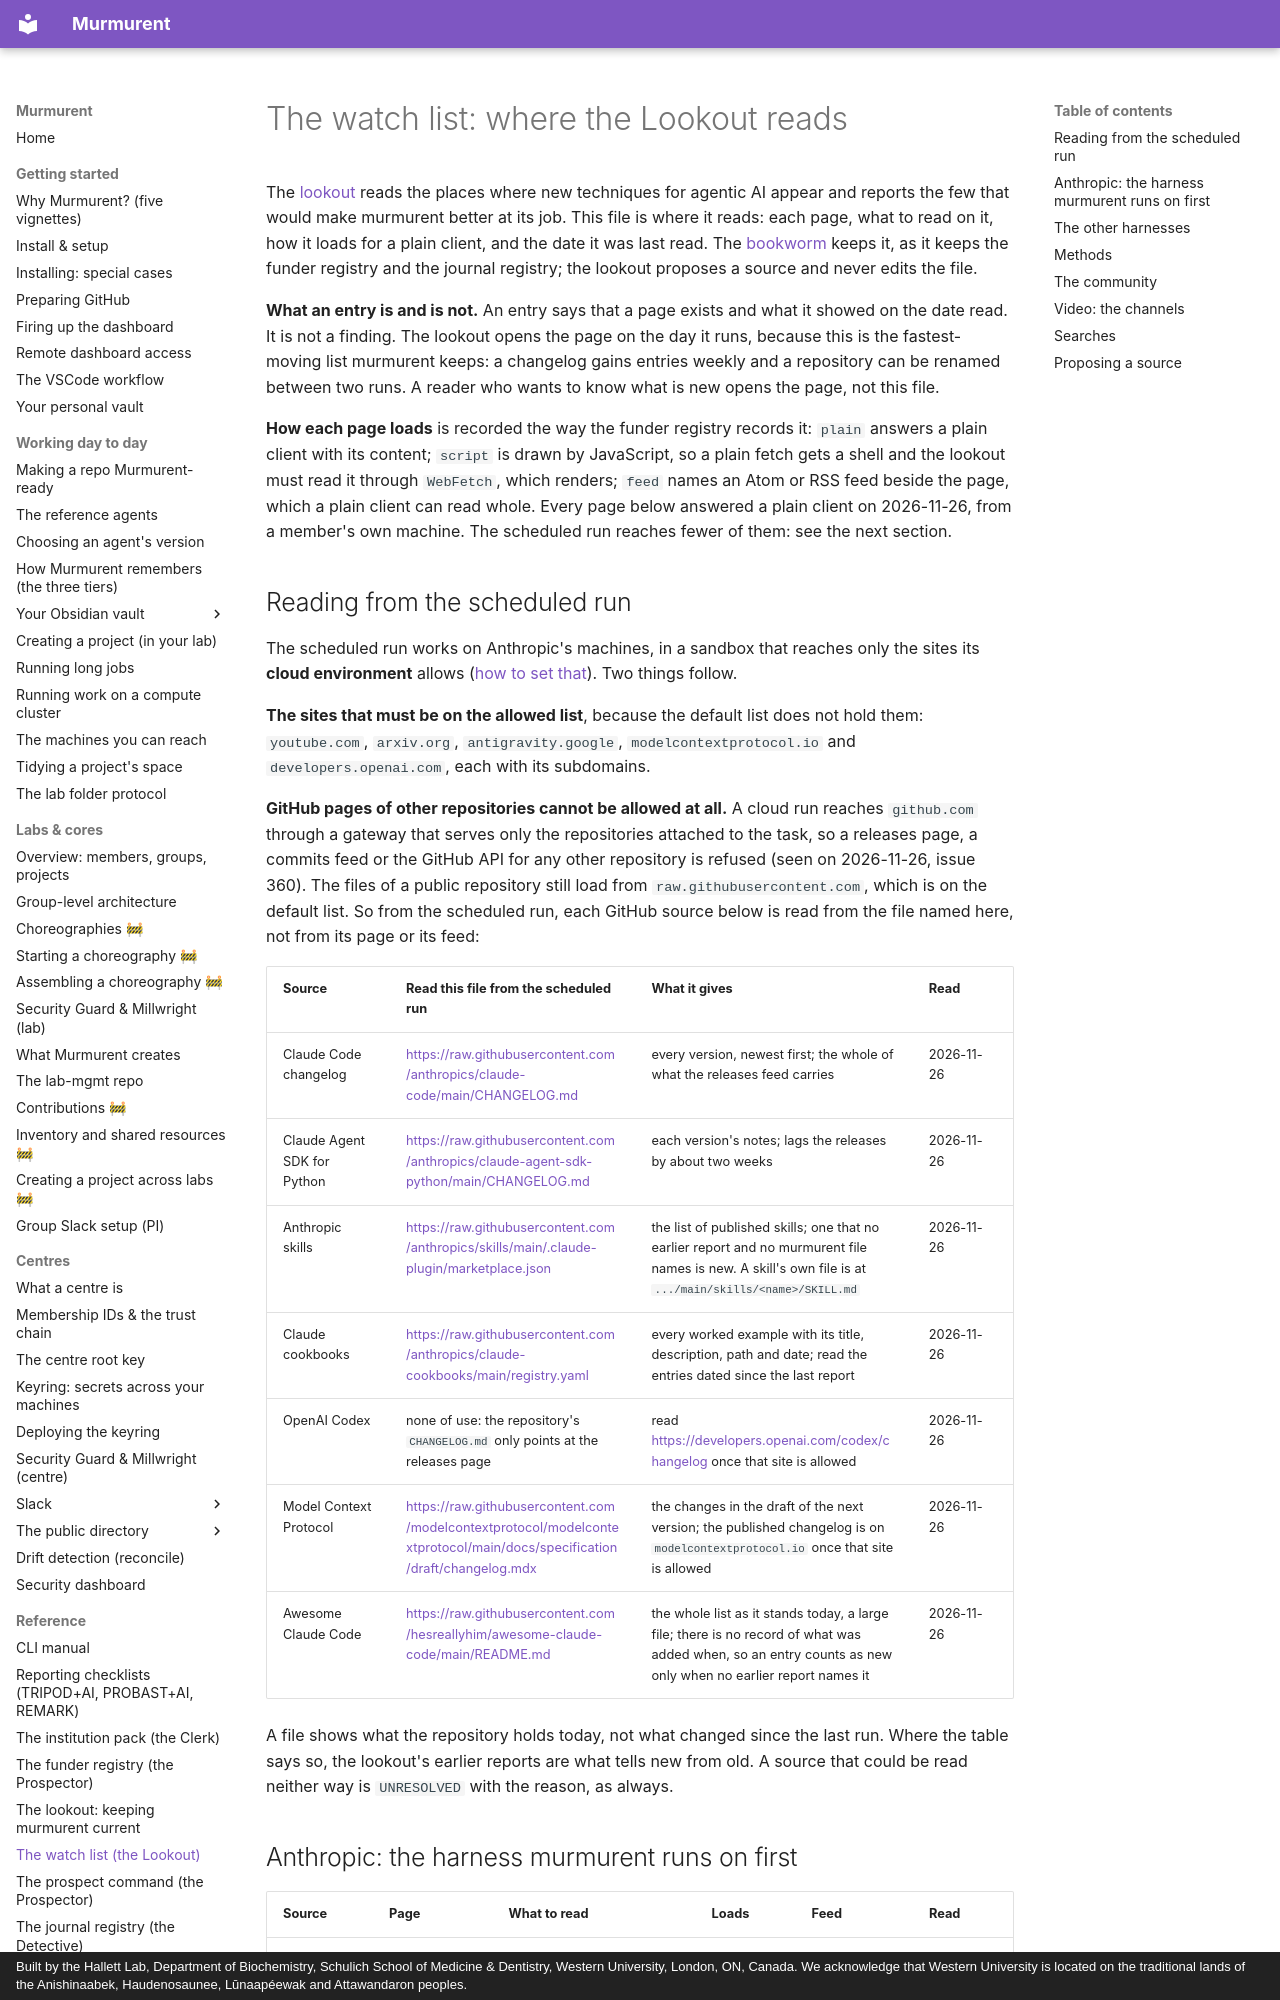

repository: hallettmiket/murmurent_dev · page: watch/index.html · generator: mkdocs · copyright: Built by the Hallett Lab, Department of Biochemistry, Schulich School of Medicine & Dentistry, Western University, London, ON, Canada. We acknowledge that Western University is located on the traditional lands of the Anishinaabek, Haudenosaunee, Lūnaapéewak and Attawandaron peoples.

# The watch list: where the Lookout reads

The [lookout](https://github.com/hallettmiket/murmurent/blob/main/agents/lookout.md)
reads the places where new techniques for agentic AI appear and reports the
few that would make murmurent better at its job. This file is where it
reads: each page, what to read on it, how it loads for a plain client, and
the date it was last read. The
[bookworm](https://github.com/hallettmiket/murmurent/blob/main/agents/bookworm.md)
keeps it, as it keeps the funder registry and the journal registry; the
lookout proposes a source and never edits the file.

**What an entry is and is not.** An entry says that a page exists and what
it showed on the date read. It is not a finding. The lookout opens the page
on the day it runs, because this is the fastest-moving list murmurent keeps:
a changelog gains entries weekly and a repository can be renamed between
two runs. A reader who wants to know what is new opens the page, not this
file.

**How each page loads** is recorded the way the funder registry records it:
`plain` answers a plain client with its content; `script` is drawn by
JavaScript, so a plain fetch gets a shell and the lookout must read it
through `WebFetch`, which renders; `feed` names an Atom or RSS feed beside
the page, which a plain client can read whole. Every page below answered a
plain client on 2026-11-26, from a member's own machine. The scheduled run
reaches fewer of them: see the next section.
